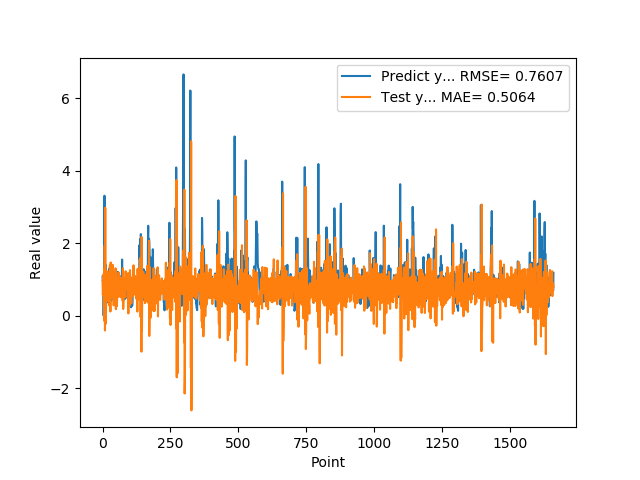

The file beside this chart, header and first rows:
1.074290990829999792e+00, 9.689338537067027080e-01
9.521890282630000035e-01, 5.729736922827257661e-01
9.879170060160000766e-01, 6.252213640762551705e-01
1.011654973029999960e+00, 1.131124247513973780e+00
0.000000000000000000e+00, 7.458445338089959575e-01
7.643579840659999736e-01, 2.565372463876091635e-01
7.788103222849999119e-01, 1.288770787769573989e+00
3.306220054629999794e+00, -1.504035124576804383e-01
1.055441975589999970e+00, 1.926357557638747497e+00
7.543110251430000801e-01, -4.097168433074316884e-01
7.915459871289999283e-01, 2.973752819481894516e+00
1.409499049189999909e+00, -2.328424335798540135e-01
8.875439763070001042e-01, -2.121039296575296940e-01
6.401469707490000660e-01, 2.995805444385467586e-01
5.082880258560000808e-01, 1.227203137243697117e+00
8.640019893649999450e-01, 5.074820689050179023e-01
5.725920200349999822e-01, 5.105982251226121038e-01
8.469420075419999971e-01, 4.053639348840695211e-01
9.181020259860001032e-01, 1.213958834989741664e+00
7.976629734039999420e-01, 6.663655064255475935e-01
9.608020186419998776e-01, 8.181098799822572598e-01
9.555831551549999192e-01, 1.011292545284733002e+00
3.470349907879999862e-01, 6.296761561612352898e-01
9.546210169789999256e-01, 5.688331246517752682e-01
1.293938040730000072e+00, 1.171987900780004921e+00
5.251880288119999962e-01, 2.804999585542245488e-01
4.773890078070000542e-01, 6.440560568644058126e-01
1.275226235389999907e+00, 1.388647806637352655e+00
8.723750114439999814e-01, 5.695225238392769285e-01
8.355640172959999390e-01, 1.123492250927268926e-01
7.321749925609999377e-01, 1.464780487118617192e+00
7.640249729160000225e-01, 6.717587471041595037e-01
4.072830080990000323e-01, 5.714198953669374914e-01
4.752210080619999610e-01, 5.085387183998102412e-01
8.781340122220000488e-01, 8.690573446776507227e-01
7.414129972460000717e-01, 6.918296871322149322e-01
1.258002042770000051e+00, 6.164512691686583334e-01
1.069700956339999953e+00, 1.401466390913414628e+00
7.274609804150000691e-01, 6.202315658404934373e-01
7.892770171170000459e-01, 9.740325712108968137e-01
6.237750053410000550e-01, 8.345378919132305784e-01
6.914690136910000007e-01, 2.814300833290554471e-01
8.557710051540000640e-01, 7.381144389480915891e-01
7.093830108640000187e-01, 7.288691924633069474e-01
1.014547944070000041e+00, 6.867238262260410009e-01
1.115731000900000103e+00, 1.091899549887841880e+00
4.182830154900000208e-01, 6.794061477391503123e-01
1.002280950550000105e+00, 6.195006072202481340e-01
1.218860983849999968e+00, 1.303937631498354399e+00
1.143296003339999922e+00, 1.773236275269321205e-01
6.528189778330000248e-01, 8.716672431300426238e-01
6.746559739110000731e-01, 9.310543924762475498e-01
6.009536385540000802e-01, 8.080934922720535152e-01
6.694570183749999348e-01, 2.564756924282625694e-01
6.538079977039999990e-01, 6.465323580121214997e-01
7.814120054240000224e-01, 7.370639690004211486e-01
1.206303954120000022e+00, 8.908884820587619213e-01
8.469259738919999725e-01, 9.556535295263030028e-01
8.286409974099999687e-01, 6.345227380290211494e-01
6.482390165329999787e-01, 1.191484173073925623e+00
5.623700022700000023e-01, 5.158085099450422373e-01
... 1,599 more rows
